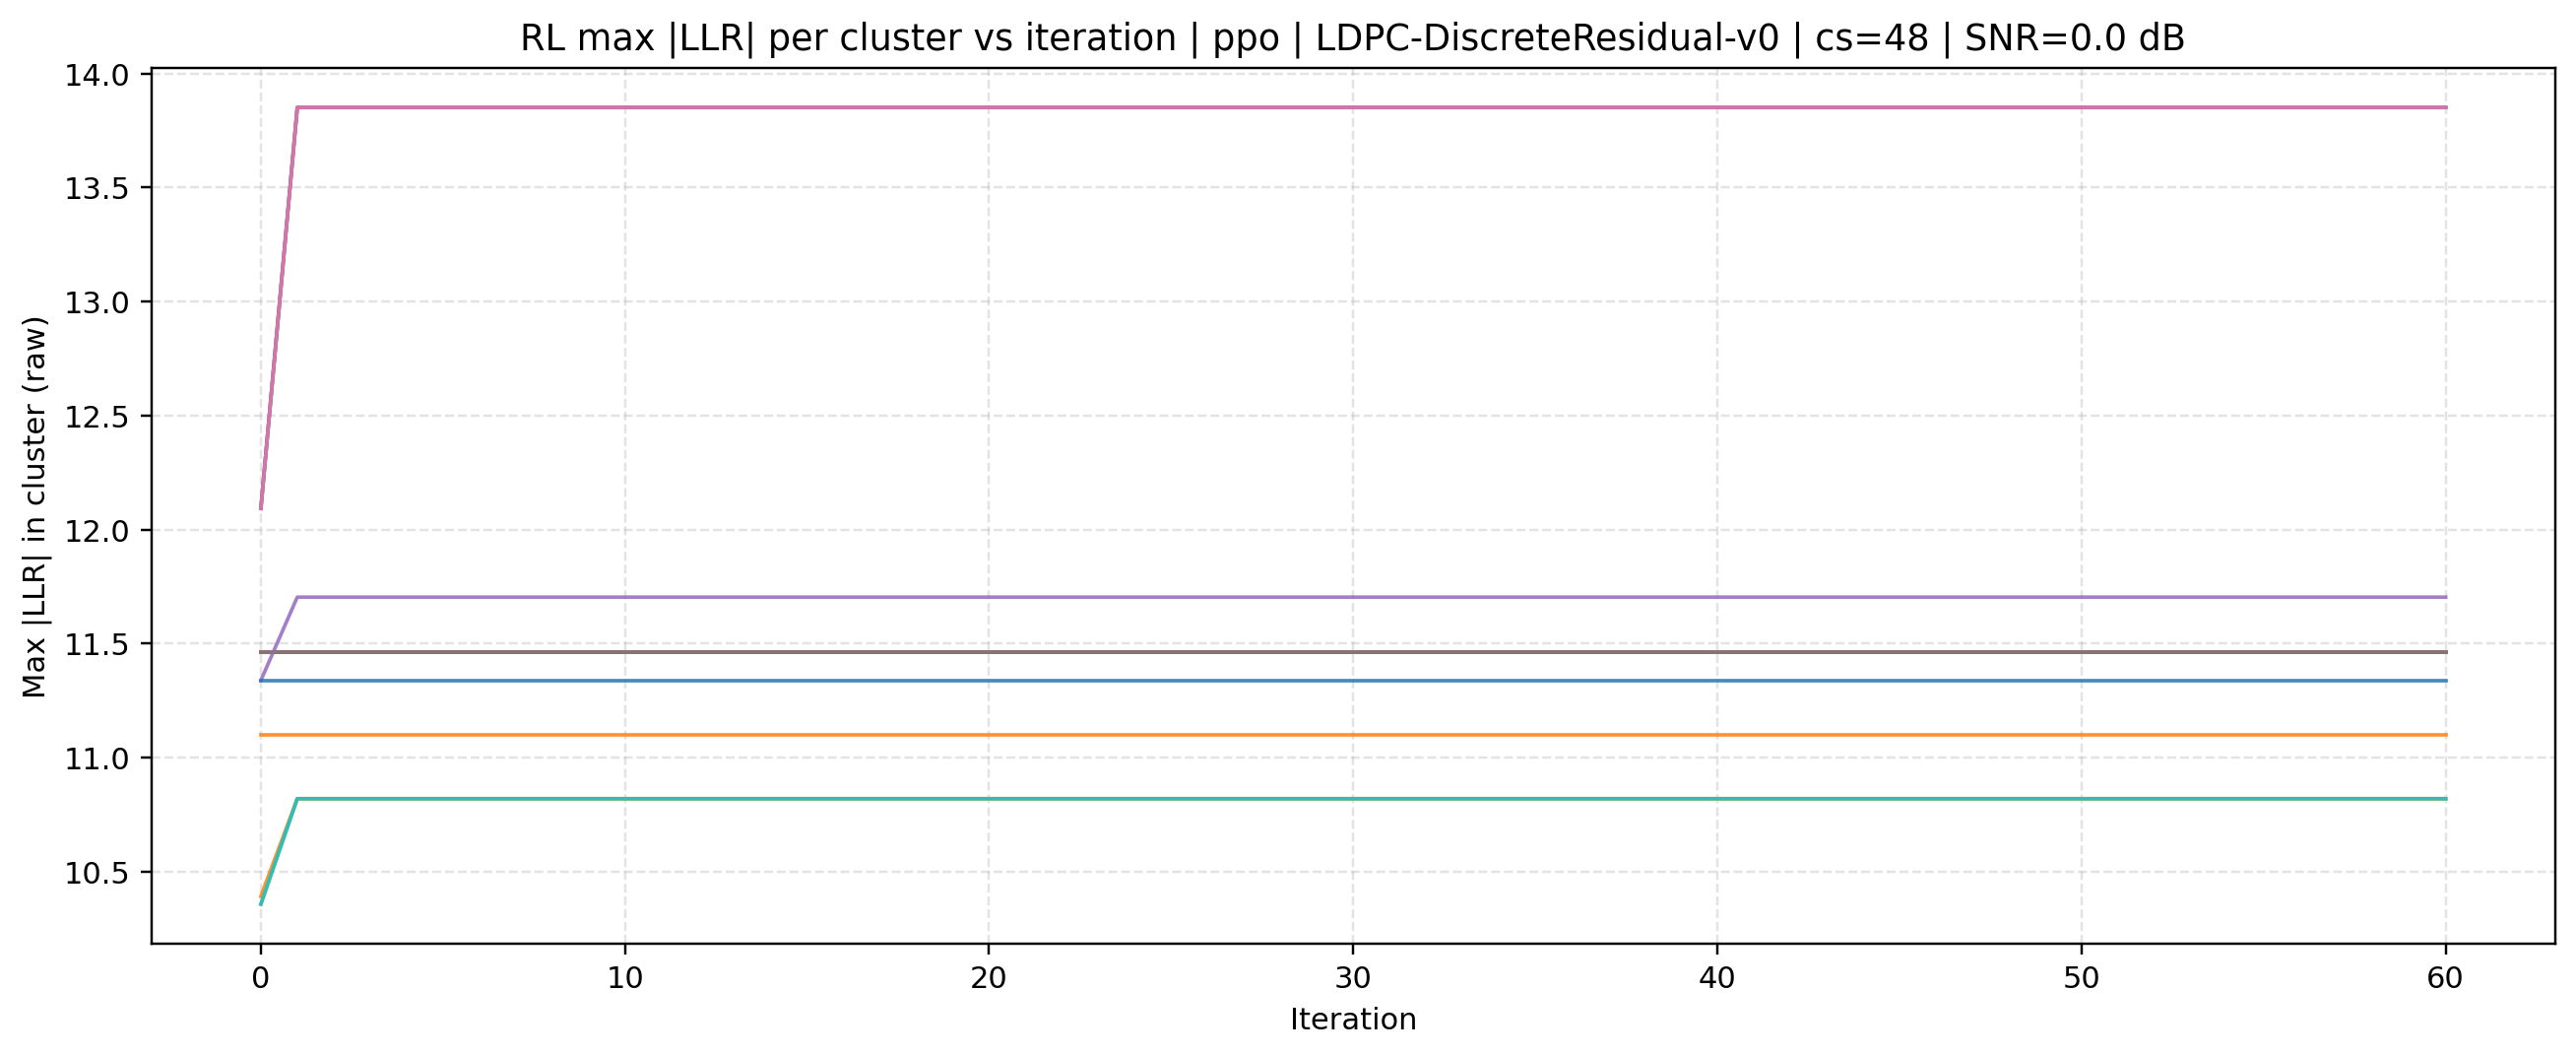

Data behind this chart, as committed beside it:
source, mode, cluster_size, iteration, cluster_id, max_abs_llr, snr_db
rl, ppo | LDPC-DiscreteResidual-v0, 48, 0, 0, 11.46, 0.0
rl, ppo | LDPC-DiscreteResidual-v0, 48, 0, 1, 10.39, 0.0
rl, ppo | LDPC-DiscreteResidual-v0, 48, 0, 2, 12.09, 0.0
rl, ppo | LDPC-DiscreteResidual-v0, 48, 0, 3, 11.46, 0.0
rl, ppo | LDPC-DiscreteResidual-v0, 48, 0, 4, 11.34, 0.0
rl, ppo | LDPC-DiscreteResidual-v0, 48, 0, 5, 12.09, 0.0
rl, ppo | LDPC-DiscreteResidual-v0, 48, 0, 6, 12.09, 0.0
rl, ppo | LDPC-DiscreteResidual-v0, 48, 0, 7, 11.46, 0.0
rl, ppo | LDPC-DiscreteResidual-v0, 48, 0, 8, 10.36, 0.0
rl, ppo | LDPC-DiscreteResidual-v0, 48, 0, 9, 10.36, 0.0
rl, ppo | LDPC-DiscreteResidual-v0, 48, 0, 10, 11.34, 0.0
rl, ppo | LDPC-DiscreteResidual-v0, 48, 0, 11, 11.1, 0.0
rl, ppo | LDPC-DiscreteResidual-v0, 48, 1, 0, 11.46, 0.0
rl, ppo | LDPC-DiscreteResidual-v0, 48, 1, 1, 10.82, 0.0
rl, ppo | LDPC-DiscreteResidual-v0, 48, 1, 2, 13.85, 0.0
rl, ppo | LDPC-DiscreteResidual-v0, 48, 1, 3, 11.46, 0.0
rl, ppo | LDPC-DiscreteResidual-v0, 48, 1, 4, 11.7, 0.0
rl, ppo | LDPC-DiscreteResidual-v0, 48, 1, 5, 13.85, 0.0
rl, ppo | LDPC-DiscreteResidual-v0, 48, 1, 6, 13.85, 0.0
rl, ppo | LDPC-DiscreteResidual-v0, 48, 1, 7, 11.46, 0.0
rl, ppo | LDPC-DiscreteResidual-v0, 48, 1, 8, 10.82, 0.0
rl, ppo | LDPC-DiscreteResidual-v0, 48, 1, 9, 10.82, 0.0
rl, ppo | LDPC-DiscreteResidual-v0, 48, 1, 10, 11.34, 0.0
rl, ppo | LDPC-DiscreteResidual-v0, 48, 1, 11, 11.1, 0.0
rl, ppo | LDPC-DiscreteResidual-v0, 48, 2, 0, 11.46, 0.0
rl, ppo | LDPC-DiscreteResidual-v0, 48, 2, 1, 10.82, 0.0
rl, ppo | LDPC-DiscreteResidual-v0, 48, 2, 2, 13.85, 0.0
rl, ppo | LDPC-DiscreteResidual-v0, 48, 2, 3, 11.46, 0.0
rl, ppo | LDPC-DiscreteResidual-v0, 48, 2, 4, 11.7, 0.0
rl, ppo | LDPC-DiscreteResidual-v0, 48, 2, 5, 13.85, 0.0
rl, ppo | LDPC-DiscreteResidual-v0, 48, 2, 6, 13.85, 0.0
rl, ppo | LDPC-DiscreteResidual-v0, 48, 2, 7, 11.46, 0.0
rl, ppo | LDPC-DiscreteResidual-v0, 48, 2, 8, 10.82, 0.0
rl, ppo | LDPC-DiscreteResidual-v0, 48, 2, 9, 10.82, 0.0
rl, ppo | LDPC-DiscreteResidual-v0, 48, 2, 10, 11.34, 0.0
rl, ppo | LDPC-DiscreteResidual-v0, 48, 2, 11, 11.1, 0.0
rl, ppo | LDPC-DiscreteResidual-v0, 48, 3, 0, 11.46, 0.0
rl, ppo | LDPC-DiscreteResidual-v0, 48, 3, 1, 10.82, 0.0
rl, ppo | LDPC-DiscreteResidual-v0, 48, 3, 2, 13.85, 0.0
rl, ppo | LDPC-DiscreteResidual-v0, 48, 3, 3, 11.46, 0.0
rl, ppo | LDPC-DiscreteResidual-v0, 48, 3, 4, 11.7, 0.0
rl, ppo | LDPC-DiscreteResidual-v0, 48, 3, 5, 13.85, 0.0
rl, ppo | LDPC-DiscreteResidual-v0, 48, 3, 6, 13.85, 0.0
rl, ppo | LDPC-DiscreteResidual-v0, 48, 3, 7, 11.46, 0.0
rl, ppo | LDPC-DiscreteResidual-v0, 48, 3, 8, 10.82, 0.0
rl, ppo | LDPC-DiscreteResidual-v0, 48, 3, 9, 10.82, 0.0
rl, ppo | LDPC-DiscreteResidual-v0, 48, 3, 10, 11.34, 0.0
rl, ppo | LDPC-DiscreteResidual-v0, 48, 3, 11, 11.1, 0.0
rl, ppo | LDPC-DiscreteResidual-v0, 48, 4, 0, 11.46, 0.0
rl, ppo | LDPC-DiscreteResidual-v0, 48, 4, 1, 10.82, 0.0
rl, ppo | LDPC-DiscreteResidual-v0, 48, 4, 2, 13.85, 0.0
rl, ppo | LDPC-DiscreteResidual-v0, 48, 4, 3, 11.46, 0.0
rl, ppo | LDPC-DiscreteResidual-v0, 48, 4, 4, 11.7, 0.0
rl, ppo | LDPC-DiscreteResidual-v0, 48, 4, 5, 13.85, 0.0
rl, ppo | LDPC-DiscreteResidual-v0, 48, 4, 6, 13.85, 0.0
rl, ppo | LDPC-DiscreteResidual-v0, 48, 4, 7, 11.46, 0.0
rl, ppo | LDPC-DiscreteResidual-v0, 48, 4, 8, 10.82, 0.0
rl, ppo | LDPC-DiscreteResidual-v0, 48, 4, 9, 10.82, 0.0
rl, ppo | LDPC-DiscreteResidual-v0, 48, 4, 10, 11.34, 0.0
rl, ppo | LDPC-DiscreteResidual-v0, 48, 4, 11, 11.1, 0.0
... 672 more rows
